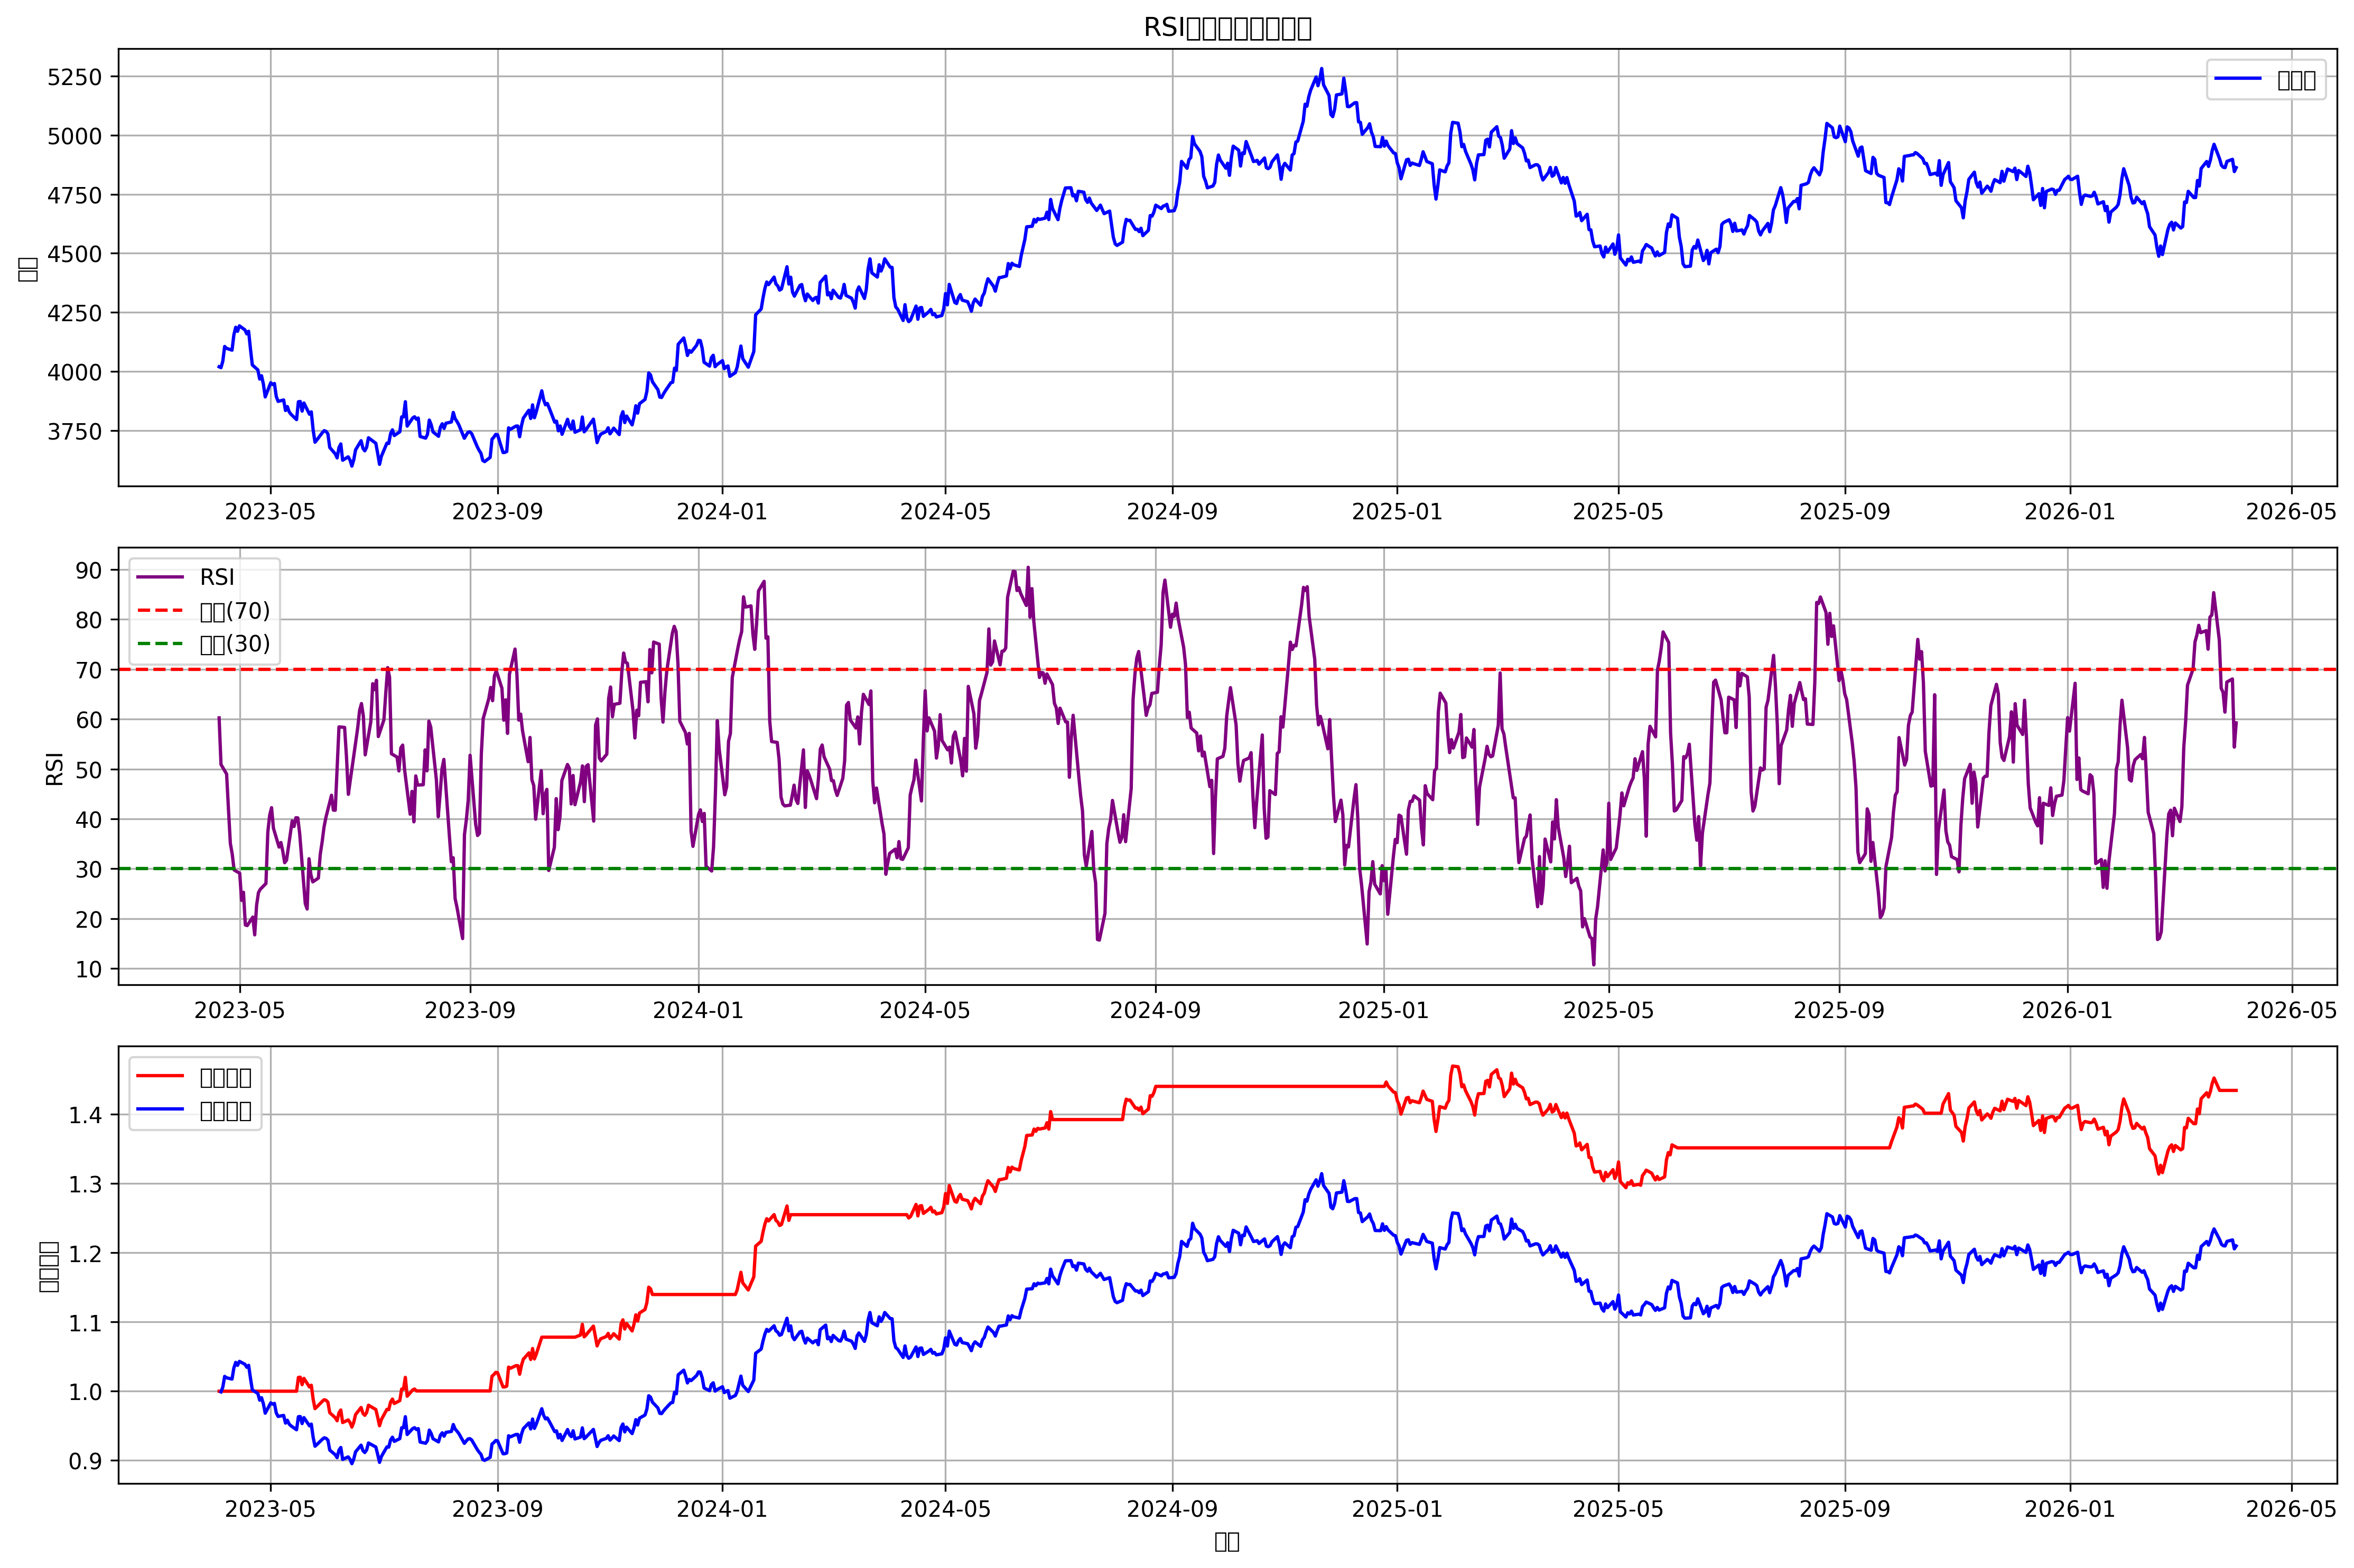

The file beside this chart, header and first rows:
日期, 收盘, rsi, overbought, oversold, signal, position, strategy_return, benchmark_return, cumulative_strategy, cumulative_benchmark
2023-04-03, 4020, , False, False, 0, 0, 0.0, , 1.0, 
2023-04-04, 4016, , False, False, 0, 0, 0.0, -0.0009941, 1.0, 0.999
2023-04-05, 4043, , False, False, 0, 0, 0.0, 0.006833, 1.0, 1.006
2023-04-06, 4106, , False, False, 0, 0, 0.0, 0.01545, 1.0, 1.021
2023-04-07, 4098, , False, False, 0, 0, 0.0, -0.001907, 1.0, 1.019
2023-04-10, 4090, , False, False, 0, 0, 0.0, -0.001911, 1.0, 1.017
2023-04-11, 4155, , False, False, 0, 0, 0.0, 0.01582, 1.0, 1.034
2023-04-12, 4187, , False, False, 0, 0, 0.0, 0.007758, 1.0, 1.042
2023-04-13, 4170, , False, False, 0, 0, 0.0, -0.004119, 1.0, 1.037
2023-04-14, 4193, , False, False, 0, 0, 0.0, 0.005573, 1.0, 1.043
2023-04-17, 4176, , False, False, 0, 0, 0.0, -0.004055, 1.0, 1.039
2023-04-18, 4159, , False, False, 0, 0, 0.0, -0.004094, 1.0, 1.035
2023-04-19, 4170, , False, False, 0, 0, 0.0, 0.002696, 1.0, 1.037
2023-04-20, 4095, 60.25, False, False, 0, 0, 0.0, -0.01798, 1.0, 1.019
2023-04-21, 4028, 50.9, False, False, 0, 0, 0.0, -0.01647, 1.0, 1.002
2023-04-24, 4007, 48.99, False, False, 0, 0, 0.0, -0.005203, 1.0, 0.9967
2023-04-25, 3968, 41.84, False, False, 0, 0, 0.0, -0.009728, 1.0, 0.987
2023-04-26, 3982, 35.07, False, False, 0, 0, 0.0, 0.003555, 1.0, 0.9905
2023-04-27, 3947, 32.93, False, False, 0, 0, 0.0, -0.008736, 1.0, 0.9819
2023-04-28, 3892, 29.75, False, True, 0, 0, 0.0, -0.01392, 1.0, 0.9682
2023-05-01, 3952, 29.1, False, True, 0, 0, 0.0, 0.01546, 1.0, 0.9832
2023-05-02, 3945, 23.65, False, True, 0, 0, 0.0, -0.001897, 1.0, 0.9813
2023-05-03, 3949, 25.29, False, True, 0, 0, 0.0, 0.001074, 1.0, 0.9824
2023-05-04, 3894, 18.73, False, True, 0, 0, 0.0, -0.01404, 1.0, 0.9686
2023-05-05, 3873, 18.61, False, True, 0, 0, 0.0, -0.005199, 1.0, 0.9635
2023-05-08, 3879, 20.31, False, True, 0, 0, 0.0, 0.001542, 1.0, 0.965
2023-05-09, 3835, 16.75, False, True, 0, 0, 0.0, -0.01147, 1.0, 0.954
2023-05-10, 3851, 22.66, False, True, 0, 0, 0.0, 0.004319, 1.0, 0.9581
2023-05-11, 3829, 25.2, False, True, 0, 0, 0.0, -0.00584, 1.0, 0.9525
2023-05-12, 3819, 25.9, False, True, 0, 0, 0.0, -0.002647, 1.0, 0.95
2023-05-15, 3796, 27.04, False, True, 0, 0, 0.0, -0.005901, 1.0, 0.9444
2023-05-16, 3872, 37.36, False, False, 1, 1, 0.01992, 0.01992, 1.02, 0.9632
2023-05-17, 3873, 40.75, False, False, 0, 1, 0.0002569, 0.0002569, 1.02, 0.9634
2023-05-18, 3832, 42.24, False, False, 0, 1, -0.01053, -0.01053, 1.009, 0.9533
2023-05-19, 3866, 38.13, False, False, 0, 1, 0.008986, 0.008986, 1.019, 0.9618
2023-05-22, 3819, 34.35, False, False, 0, 1, -0.01223, -0.01223, 1.006, 0.9501
2023-05-23, 3829, 35.26, False, False, 0, 1, 0.002589, 0.002589, 1.009, 0.9525
2023-05-24, 3752, 33.5, False, False, 0, 1, -0.02007, -0.02007, 0.9884, 0.9334
2023-05-25, 3701, 31.21, False, False, 0, 1, -0.01375, -0.01375, 0.9748, 0.9206
2023-05-26, 3710, 31.72, False, False, 0, 1, 0.002543, 0.002543, 0.9773, 0.9229
2023-05-29, 3741, 39.58, False, False, 0, 1, 0.008375, 0.008375, 0.9855, 0.9307
2023-05-30, 3749, 38.46, False, False, 0, 1, 0.002242, 0.002242, 0.9877, 0.9327
2023-05-31, 3746, 40.23, False, False, 0, 1, -0.0008245, -0.0008245, 0.9869, 0.932
2023-06-01, 3736, 40.2, False, False, 0, 1, -0.002805, -0.002805, 0.9841, 0.9294
2023-06-02, 3678, 37.12, False, False, 0, 1, -0.01542, -0.01542, 0.9689, 0.915
2023-06-05, 3651, 23.02, False, True, 0, 1, -0.007411, -0.007411, 0.9618, 0.9082
2023-06-06, 3634, 21.92, False, True, 0, 1, -0.004626, -0.004626, 0.9573, 0.904
2023-06-07, 3678, 32, False, False, 1, 1, 0.01206, 0.01206, 0.9689, 0.9149
2023-06-08, 3693, 28.82, False, True, 0, 1, 0.004154, 0.004154, 0.9729, 0.9187
2023-06-09, 3624, 27.37, False, True, 0, 1, -0.01868, -0.01868, 0.9547, 0.9016
2023-06-12, 3639, 28.14, False, True, 0, 1, 0.004, 0.004, 0.9585, 0.9052
2023-06-13, 3625, 32.9, False, False, 1, 1, -0.003811, -0.003811, 0.9549, 0.9017
2023-06-14, 3599, 35.37, False, False, 0, 1, -0.007046, -0.007046, 0.9481, 0.8954
2023-06-15, 3625, 38.33, False, False, 0, 1, 0.007224, 0.007224, 0.955, 0.9019
2023-06-16, 3668, 40.25, False, False, 0, 1, 0.0118, 0.0118, 0.9663, 0.9125
2023-06-19, 3707, 44.74, False, False, 0, 1, 0.01057, 0.01057, 0.9765, 0.9221
2023-06-20, 3675, 41.76, False, False, 0, 1, -0.008642, -0.008642, 0.968, 0.9142
2023-06-21, 3664, 41.72, False, False, 0, 1, -0.002948, -0.002948, 0.9652, 0.9115
2023-06-22, 3679, 50.07, False, False, 0, 1, 0.004035, 0.004035, 0.9691, 0.9152
2023-06-23, 3719, 58.44, False, False, 0, 1, 0.01102, 0.01102, 0.9798, 0.9252
... 723 more rows
